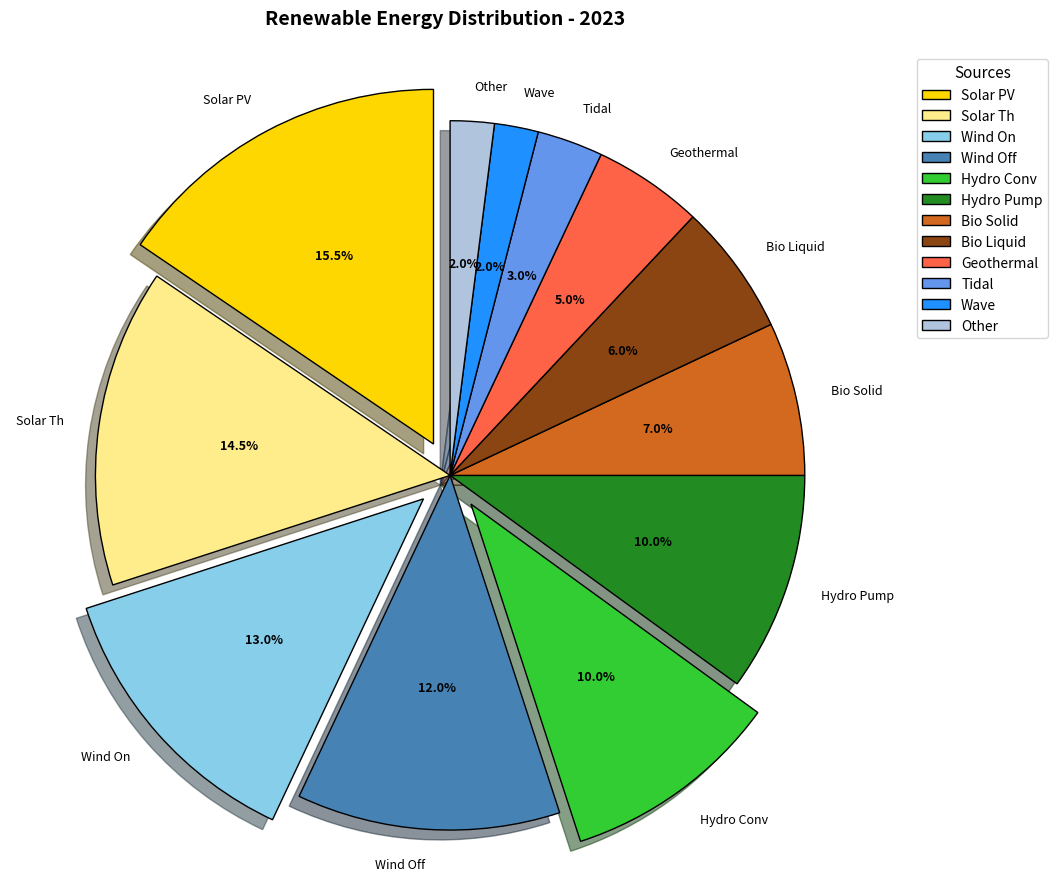

This chart was generated by the following Python code:
import matplotlib.pyplot as plt

energy_sources = [
    'Solar PV', 'Solar Th', 
    'Wind On', 'Wind Off', 
    'Hydro Conv', 'Hydro Pump', 
    'Bio Solid', 'Bio Liquid',
    'Geothermal', 'Tidal', 'Wave', 'Other'
]

percentages = [15.5, 14.5, 13, 12, 10, 10, 7, 6, 5, 3, 2, 2]

colors = [
    '#FFD700', '#FFEC8B', # Solar
    '#87CEEB', '#4682B4', # Wind
    '#32CD32', '#228B22', # Hydropower
    '#D2691E', '#8B4513', # Biomass
    '#FF6347', '#6495ED', # Geothermal, Tidal
    '#1E90FF', '#B0C4DE'  # Wave, Others
]

explode = (0.1, 0, 0.1, 0, 0.1, 0, 0, 0, 0, 0, 0, 0)

plt.figure(figsize=(12, 9))
wedges, texts, autotexts = plt.pie(
    percentages, labels=energy_sources, autopct='%1.1f%%', startangle=90,
    colors=colors, explode=explode, wedgeprops={'edgecolor': 'black'}, shadow=True
)

for text in texts + autotexts:
    text.set_fontsize(9)
    text.set_color('black')
for autotext in autotexts:
    autotext.set_fontweight('bold')

plt.title('Renewable Energy Distribution - 2023', fontsize=14, fontweight='bold', pad=20)

plt.legend(
    wedges, energy_sources, title="Sources", loc='upper right', bbox_to_anchor=(1.2, 1),
    fontsize=10, title_fontsize='11'
)

plt.axis('equal')
plt.tight_layout(rect=[0, 0, 0.9, 1])

plt.show()
